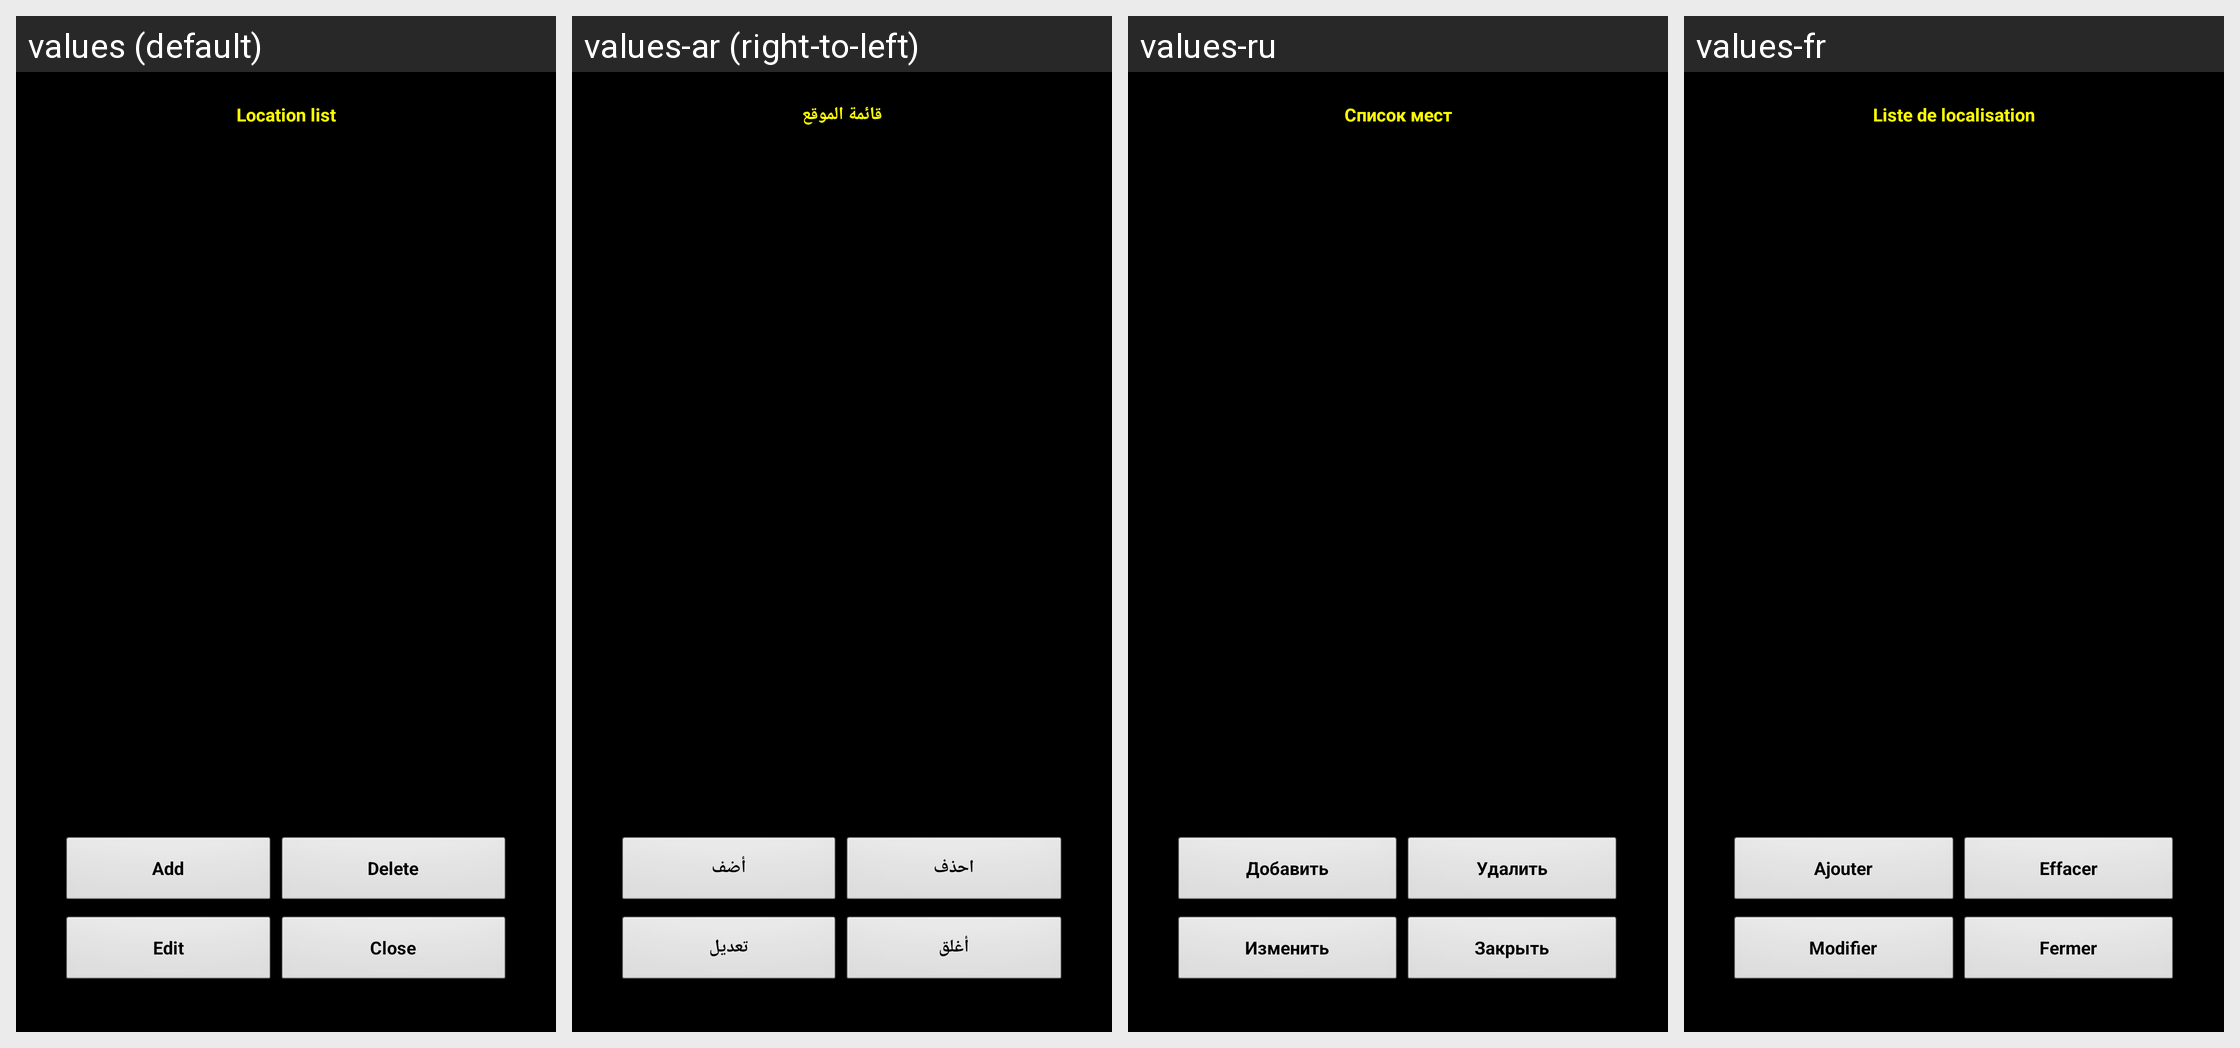

Locale-by-locale string values for the Android screen shown in this grid:
Android screen res/layout/locations_list.xml rendered under 4 locales, left to right: values (default), values-ar (right-to-left), values-ru, values-fr. Device: Nexus 5 (rendered at 1080×1920; each locale shown at half size, 540×960, under a caption strip naming it); theme MyTheme.
Other locales in the repository, not shown: values-be, values-bg, values-bn, values-da, values-de, values-en-rGB, values-es, values-fa, values-fi, values-hi, values-in, values-it, values-ja, values-ko, values-nb, values-nl, values-pl, values-pt, values-pt-rBR, values-pt-rPT, values-sv, values-tg, values-tr, values-zh, values-zh-rCN, values-zh-rHK, values-zh-rSG, values-zh-rTW.
Strings drawn on this screen, with the default value and each locale's value (text and hints the layout hard-codes, and strings that could not be matched under every locale, appear in the picture but are not listed):

location_list
  values: Location list
  values-ar: قائمة الموقع
  values-ru: Список мест
  values-fr: Liste de localisation

add_word
  values: Add
  values-ar: أضف
  values-ru: Добавить
  values-fr: Ajouter

Delete_str
  values: Delete
  values-ar: احذف
  values-ru: Удалить
  values-fr: Effacer

View_str
  values: Edit
  values-ar: تعديل
  values-ru: Изменить
  values-fr: Modifier

close_label
  values: Close
  values-ar: أغلق
  values-ru: Закрыть
  values-fr: Fermer
